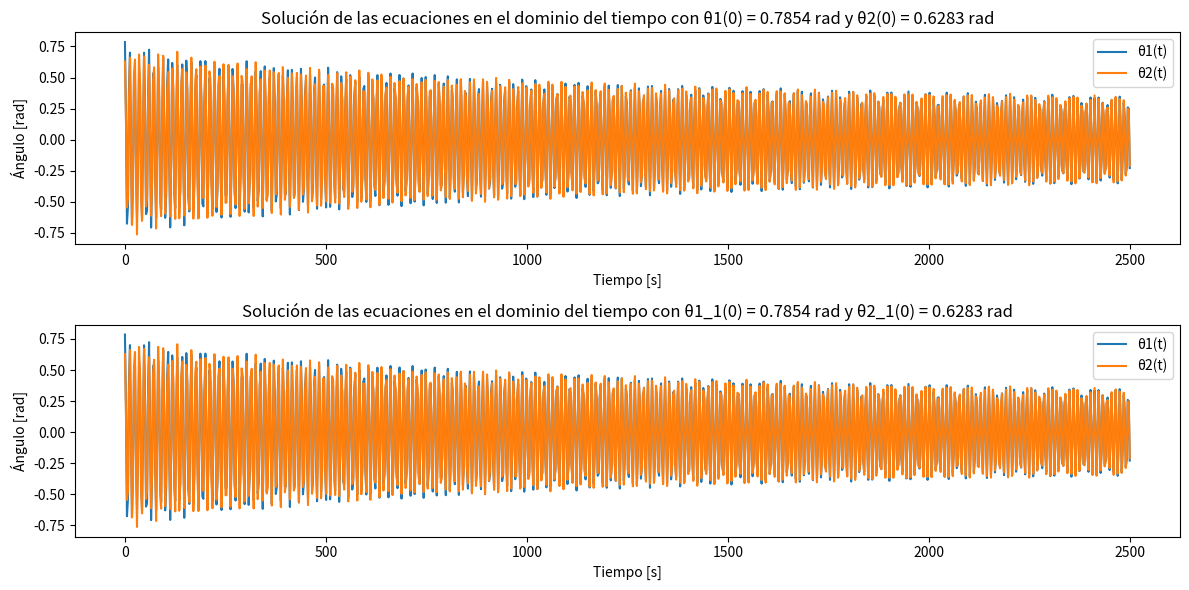
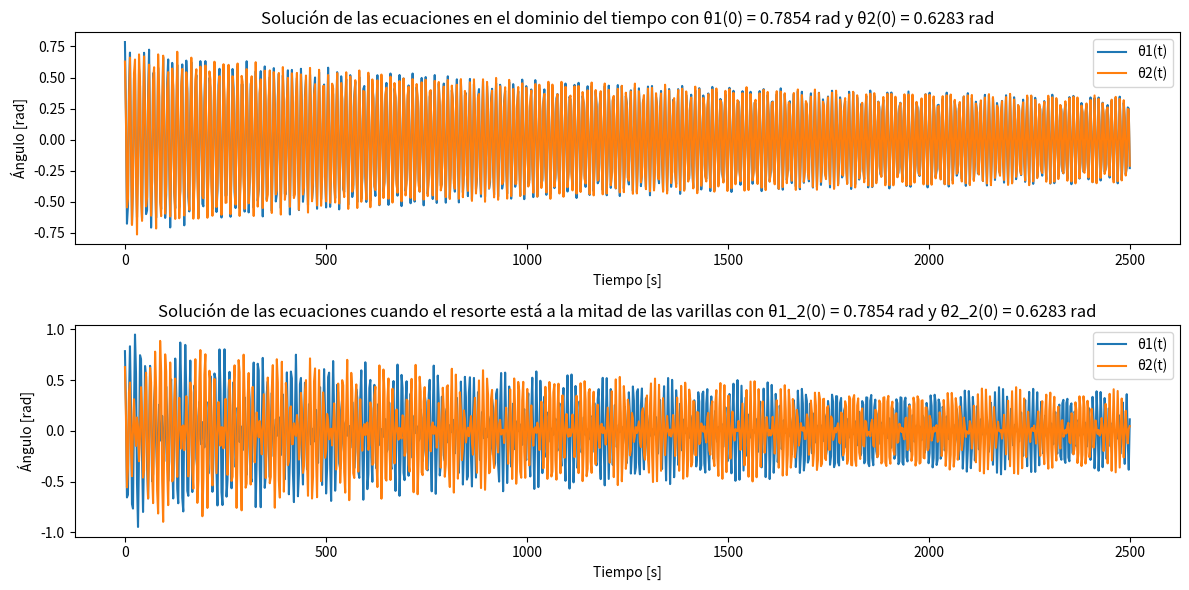
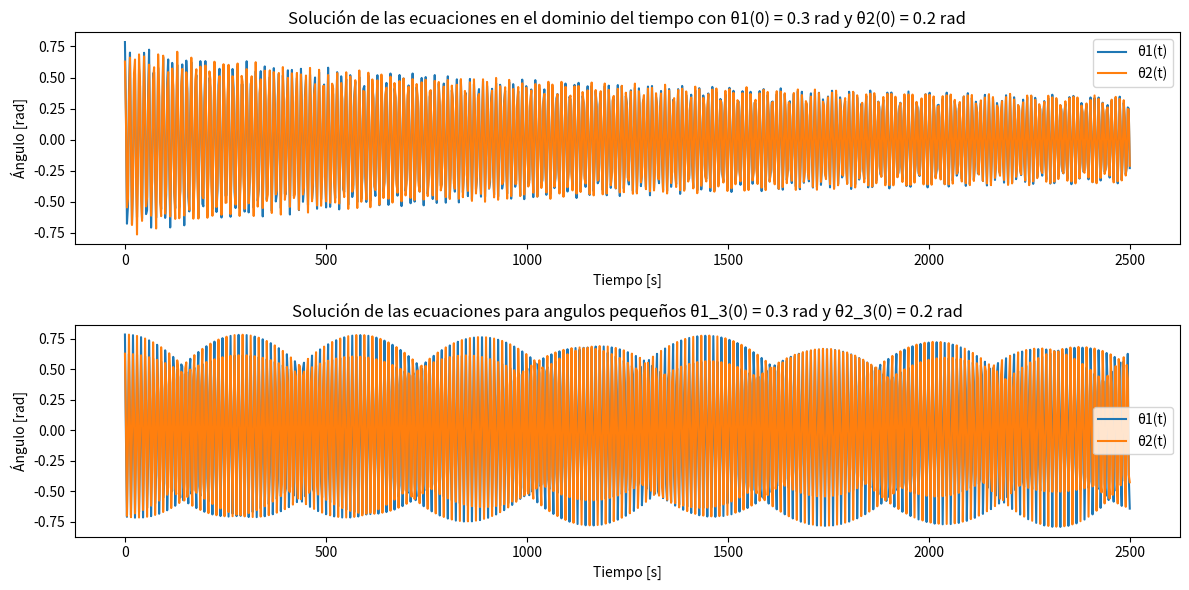
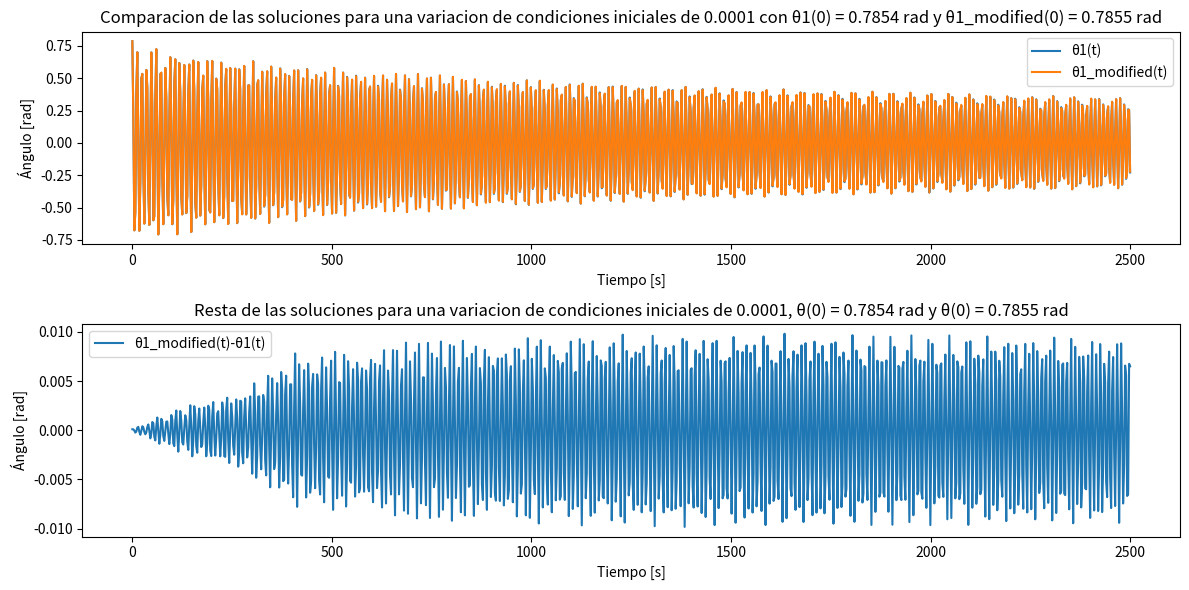
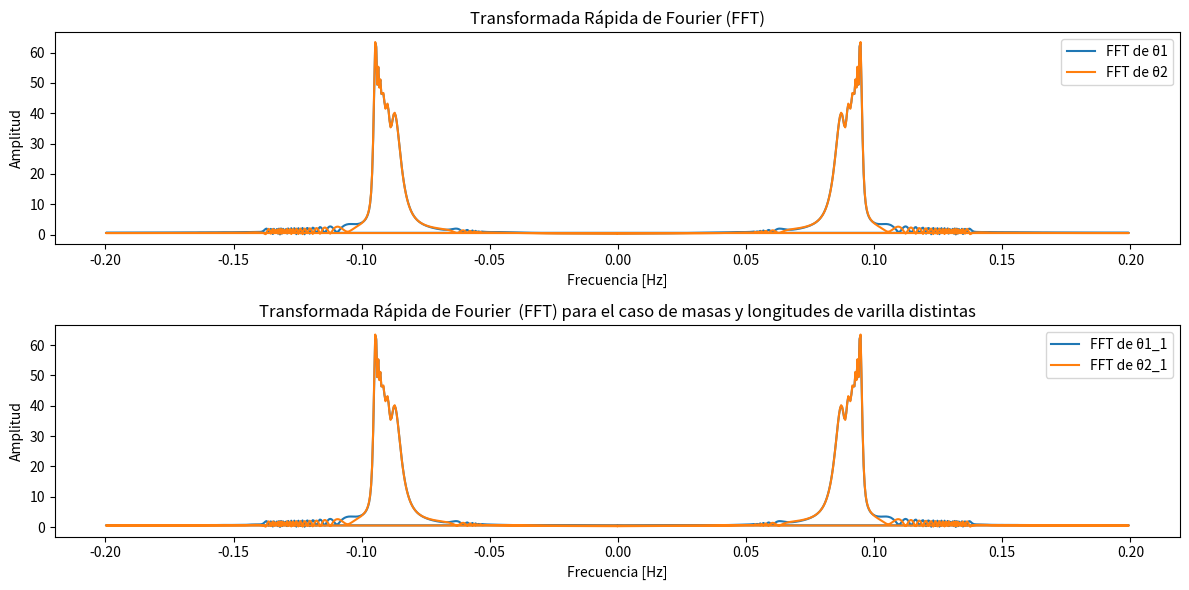
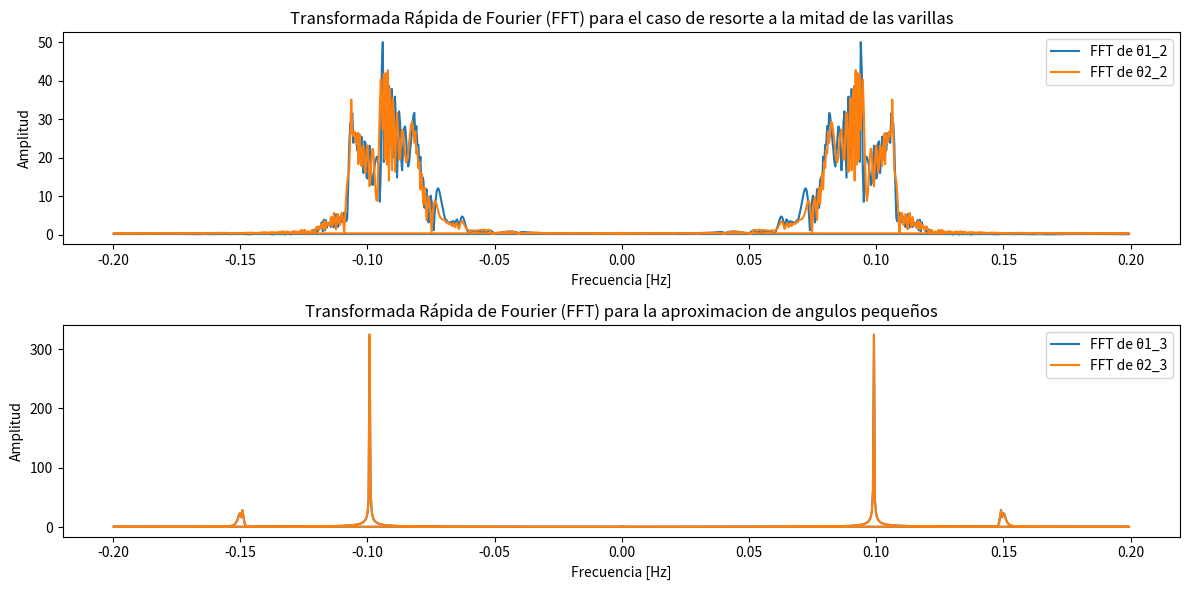
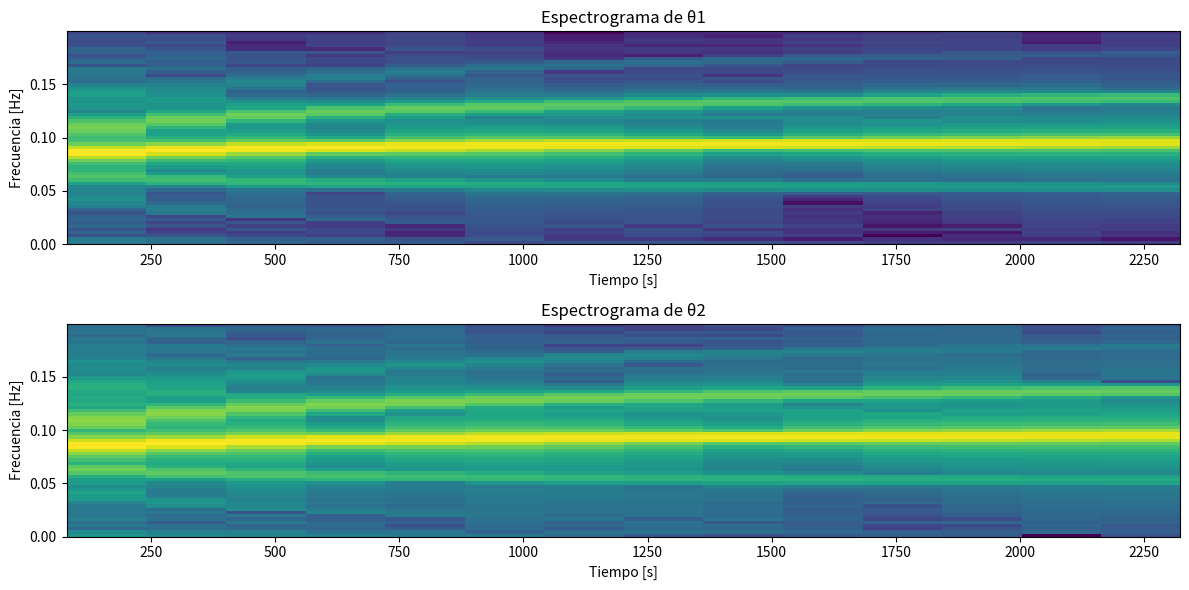

Reproduce these figures in Python, in order.
import numpy as np
from scipy.fft import fft
from scipy.integrate import solve_ivp
import matplotlib.pyplot as plt

# Definimos las constantes
m = 1.0  # masa
m_1 = 1.0 #masa 1
m_2 = 1.0 #masa_2

g = 9.81  # gravedad
k = 1.0  # constante del resorte
a = 1.0 #longitud natural del resorte

b = 1.0  # longitud del péndulo 1
c = 1.0 # longitud del pendulo 2

pequeño1 = 0.3
pequeño2 = 0.2
#condicones iniciales

angulo1 = np.pi /4
angulo2 = np.pi /5

# Definimos la ecuación diferencial
def sistema_ecuaciones(t, y):
    theta1, dtheta1_dt, theta2, dtheta2_dt = y
    
    # Ecuación para el primer péndulo
    
    d2tetha1_dt2 = ((-1)*m*g*b*(np.sin(theta1))-(0.5)*k*(-2*a*b*(np.cos(theta1))-2*(b**2)*(np.sin(theta2-theta1))-a*((2*(b**2) + 2*a*b*(np.sin(theta2)-np.sin(theta1)) - 2*(b**2)*(np.cos(theta2-theta1))+(a**2))**(-0.5))*(-2*a*b*np.cos(theta1)- 2*(b**2)*np.sin(theta2-theta1))))/(m*b*b)
    d2tetha2_dt2 = ((-1)*m*g*b*(np.sin(theta2))-(0.5)*k*(2*a*b*(np.cos(theta2))+2*(b**2)*(np.sin(theta2-theta1))-a*((2*(b**2) + 2*a*b*(np.sin(theta2)-np.sin(theta1)) - 2*(b**2)*(np.cos(theta2-theta1))+(a**2))**(-0.5))*(2*a*b*np.cos(theta2)+ 2*(b**2)*np.sin(theta2-theta1))))/(m*b*b)

    return [dtheta1_dt, d2tetha1_dt2, dtheta2_dt, d2tetha2_dt2]


def sistema_ecuaciones_1(t, y): #Para longitudes de varillas y masas distintas
    theta1_1, dtheta1_1_dt, theta2_1, dtheta2_1_dt = y
    
    
    d2tetha1_1_dt2 = ((-1)*m_1*g*b*(np.sin(theta1_1))-(0.5)*k*(-2*b*a*(np.cos(theta1_1))-2*(b)*c*(np.sin(theta2_1-theta1_1))-a*(((a**2)+ (c**2) + (b**2) + 2*a*((c*np.sin(theta2_1))-((b)*np.sin(theta1_1))) - 2*b*c*(np.cos(theta2_1-theta1_1)))**(-0.5))*(-2*a*b*np.cos(theta1_1)- 2*b*c*np.sin(theta2_1-theta1_1))))/(m_1*b*b)
    d2tetha2_1_dt2 = ((-1)*m_1*g*b*(np.sin(theta2_1))-(0.5)*k*(2*b*a*(np.cos(theta2_1))+2*(b)*c*(np.sin(theta2_1-theta1_1))-a*(((a**2)+ (c**2) + (b**2) + 2*a*((c*np.sin(theta2_1))-((b)*np.sin(theta1_1))) - 2*b*c*(np.cos(theta2_1-theta1_1)))**(-0.5))*(2*a*c*np.cos(theta2_1)+ 2*b*c*np.sin(theta2_1-theta1_1))))/(m_2*c*c)

    return [dtheta1_1_dt, d2tetha1_1_dt2, dtheta2_1_dt, d2tetha2_1_dt2]

def sistema_ecuaciones_2(t, y): #Para cuando el resorte está colocado en la mitad del las barillas
    theta1_2, dtheta1_2_dt, theta2_2, dtheta2_2_dt = y
    
    
    d2tetha1_2_dt2 = ((-1)*m*g*b*(np.sin(theta1_2))-(0.5)*k*(-a*b*(np.cos(theta1_2))-(b**2)*(0.5)*(np.sin(theta2_2-theta1_2))-a*(((0.5)*(b**2) + a*b*(np.sin(theta2_2)-np.sin(theta1_2)) - (0.5)*(b**2)*(np.cos(theta2_2-theta1_2))+(a**2))**(-0.5))*(-a*b*np.cos(theta1_2)- (0.5)*(b**2)*np.sin(theta2_2-theta1_2))))/(m*b*b)
    d2tetha2_2_dt2 = ((-1)*m*g*b*(np.sin(theta2_2))-(0.5)*k*(a*b*(np.cos(theta2_2))+(b**2)*(0.5)*(np.sin(theta2_2-theta1_2))-a*(((0.5)*(b**2) + a*b*(np.sin(theta2_2)-np.sin(theta1_2)) - (0.5)*(b**2)*(np.cos(theta2_2-theta1_2))+(a**2))**(-0.5))*(a*b*np.cos(theta2_2)+ (0.5)*(b**2)*np.sin(theta2_2-theta1_2))))/(m*b*b)

    return [dtheta1_2_dt, d2tetha1_2_dt2, dtheta2_2_dt, d2tetha2_2_dt2]

def sistema_ecuaciones_3(t, y): #Para angulos pequeños

    theta1_3, dtheta1_3_dt, theta2_3, dtheta2_3_dt = y
    
    # Ecuación para el primer péndulo
    
    d2tetha1_3_dt2 = ((-1)*m*g*b*((theta1_3))-(0.5)*k*(-2*a*b*(1)-2*(b**2)*((theta2_3-theta1_3))-a*((2*(b**2) + 2*a*b*((theta2_3)-(theta1_3)) - 2*(b**2)*(1)+(a**2))**(-0.5))*(-2*a*b*1- 2*(b**2)*(theta2_3-theta1_3))))/(m*b*b)
    d2tetha2_3_dt2 = ((-1)*m*g*b*((theta2_3))-(0.5)*k*(2*a*b*(1)+2*(b**2)*((theta2_3-theta1_3))-a*((2*(b**2) + 2*a*b*((theta2_3)-(theta1_3)) - 2*(b**2)*(1)+(a**2))**(-0.5))*(2*a*b*1+ 2*(b**2)*(theta2_3-theta1_3))))/(m*b*b)

    return [dtheta1_3_dt, d2tetha1_3_dt2, dtheta2_3_dt, d2tetha2_3_dt2]
condiciones_iniciales = [angulo1, 0, angulo2, 0]

# Intervalo de tiempo para la simulación
t_span = (0, 2500)
t_eval = np.linspace(t_span[0], t_span[1], 1000)

#Se resuelven los sistemas de ecuaciones diferenciales
solucion = solve_ivp(sistema_ecuaciones, t_span, condiciones_iniciales, t_eval=t_eval)
solucion1 = solve_ivp(sistema_ecuaciones_1, t_span, condiciones_iniciales, t_eval=t_eval)
solucion2 = solve_ivp(sistema_ecuaciones_2, t_span, condiciones_iniciales, t_eval=t_eval)
solucion3 = solve_ivp(sistema_ecuaciones_3, t_span, condiciones_iniciales, t_eval=t_eval)


#solución con condiciones ligeramente modificadas.
condiciones_iniciales_modificadas = [angulo1 + 0.0001, 0, angulo2 + 0.0001, 0]
solucion_condiciones_modificadas = solve_ivp(sistema_ecuaciones, t_span, condiciones_iniciales_modificadas, t_eval=t_eval)

# Se obtienen los thetas para el primer SED
theta1 = solucion.y[0]
theta2 = solucion.y[2]
# Se obtienen los thetas para el segundo SED
theta1_1 = solucion1.y[0]
theta2_1 = solucion1.y[2]
# Se obtienen los thetas para el tercer SED
theta1_2 = solucion2.y[0]
theta2_2 = solucion2.y[2]
# Se obtienen los thetas para el tercer SED
theta1_3 = solucion3.y[0]
theta2_3 = solucion3.y[2]

theta1_condicones_modificadas = solucion_condiciones_modificadas.y[0]
theta2_condicones_modificadas = solucion_condiciones_modificadas.y[2]

#resta de soluciones condicones iniciales menos condiciones ligeramente modificadas

resta1 = theta1_condicones_modificadas - theta1
resta2 = theta1_condicones_modificadas - theta2

# Aplicar la FFT para analizar las frecuencias de theta1 y theta2
fft_theta1 = fft(theta1)
fft_theta2 = fft(theta2)
frecuencias = np.fft.fftfreq(len(t_eval), d=t_eval[1] - t_eval[0])

# Aplicar la FFT para analizar las frecuencias de theta1_1 y theta2_1
fft_theta1_1 = fft(theta1_1)
fft_theta2_1 = fft(theta2_1)
frecuencias = np.fft.fftfreq(len(t_eval), d=t_eval[1] - t_eval[0])

# Aplicar la FFT para analizar las frecuencias de theta1_2 y theta2_2
fft_theta1_2 = fft(theta1_2)
fft_theta2_2 = fft(theta2_2)
frecuencias = np.fft.fftfreq(len(t_eval), d=t_eval[1] - t_eval[0])
# Aplicar la FFT para analizar las frecuencias de theta1_3 y theta2_3
fft_theta1_3 = fft(theta1_3)
fft_theta2_3 = fft(theta2_3)
frecuencias = np.fft.fftfreq(len(t_eval), d=t_eval[1] - t_eval[0])

# Graficar los resultados
plt.figure(figsize=(12, 6))
#grafica de theta1 y theta2
plt.subplot(2, 1, 1)
plt.plot(t_eval, theta1, label='θ1(t)')
plt.plot(t_eval, theta2, label='θ2(t)')
plt.title('Solución de las ecuaciones en el dominio del tiempo con θ1(0) = {} rad y θ2(0) = {} rad'.format(round(angulo1, 4), round(angulo2, 4)))
plt.xlabel('Tiempo [s]')
plt.ylabel('Ángulo [rad]')
plt.legend()

#grafica de theta1_1 y theta2_2
plt.subplot(2, 1, 2)
plt.plot(t_eval, theta1_1, label='θ1(t)')
plt.plot(t_eval, theta2_1, label='θ2(t)')
plt.title('Solución de las ecuaciones en el dominio del tiempo con θ1_1(0) = {} rad y θ2_1(0) = {} rad'.format(round(angulo1, 4), round(angulo2, 4)))
plt.xlabel('Tiempo [s]')
plt.ylabel('Ángulo [rad]')
plt.legend()

plt.tight_layout()
plt.show()

#segunda grafica: theta1_2 y theta2_2 cuando el resorte está en la mitad de la varilla 
plt.figure(figsize=(12, 6))
#grafica de theta1 y theta2
plt.subplot(2, 1, 1)
plt.plot(t_eval, theta1, label='θ1(t)')
plt.plot(t_eval, theta2, label='θ2(t)')
plt.title('Solución de las ecuaciones en el dominio del tiempo con θ1(0) = {} rad y θ2(0) = {} rad'.format(round(angulo1, 4), round(angulo2, 4)))
plt.xlabel('Tiempo [s]')
plt.ylabel('Ángulo [rad]')
plt.legend()

plt.subplot(2, 1, 2)
plt.plot(t_eval, theta1_2, label='θ1(t)')
plt.plot(t_eval, theta2_2, label='θ2(t)')
plt.title('Solución de las ecuaciones cuando el resorte está a la mitad de las varillas con θ1_2(0) = {} rad y θ2_2(0) = {} rad'.format(round(angulo1, 4), round(angulo2, 4)))
plt.xlabel('Tiempo [s]')
plt.ylabel('Ángulo [rad]')
plt.legend()

plt.tight_layout()
plt.show()

#tercer grafica
plt.figure(figsize=(12, 6))
#grafica de theta1 y theta2
plt.subplot(2, 1, 1)
plt.plot(t_eval, theta1, label='θ1(t)')
plt.plot(t_eval, theta2, label='θ2(t)')
plt.title('Solución de las ecuaciones en el dominio del tiempo con θ1(0) = {} rad y θ2(0) = {} rad'.format(pequeño1, pequeño2))
plt.xlabel('Tiempo [s]')
plt.ylabel('Ángulo [rad]')
plt.legend()

plt.subplot(2, 1, 2)
plt.plot(t_eval, theta1_3, label='θ1(t)')
plt.plot(t_eval, theta2_3, label='θ2(t)')
plt.title('Solución de las ecuaciones para angulos pequeños θ1_3(0) = {} rad y θ2_3(0) = {} rad'.format(pequeño1,pequeño2))
plt.xlabel('Tiempo [s]')
plt.ylabel('Ángulo [rad]')
plt.legend()

plt.tight_layout()
plt.show()

#grafica que puede llegar a evidenciar el caos
plt.figure(figsize=(12, 6))
#grafica de theta1 y theta2
plt.subplot(2, 1, 1)
plt.plot(t_eval, theta1, label='θ1(t)')
plt.plot(t_eval, theta1_condicones_modificadas, label='θ1_modified(t)')
plt.title('Comparacion de las soluciones para una variacion de condiciones iniciales de 0.0001 con θ1(0) = {} rad y θ1_modified(0) = {} rad'.format(round(angulo1,5), round(angulo1 + 0.0001, 5)))
plt.xlabel('Tiempo [s]')
plt.ylabel('Ángulo [rad]')
plt.legend()

plt.subplot(2, 1, 2)
plt.plot(t_eval, resta1, label='θ1_modified(t)-θ1(t)')
plt.title('Resta de las soluciones para una variacion de condiciones iniciales de 0.0001, θ(0) = {} rad y θ(0) = {} rad'.format(round(angulo1,5), round(angulo1 + 0.0001, 5)))
plt.xlabel('Tiempo [s]')
plt.ylabel('Ángulo [rad]')
plt.legend()

plt.tight_layout()
plt.show()

#apartado 2: gráficas de transformada de furier
plt.figure(figsize=(12, 6))
#Graficar la FFT de theta1 y theta2
plt.subplot(2, 1, 1)
plt.plot(frecuencias, np.abs(fft_theta1), label='FFT de θ1')
plt.plot(frecuencias, np.abs(fft_theta2), label='FFT de θ2')
plt.title('Transformada Rápida de Fourier (FFT)')
plt.xlabel('Frecuencia [Hz]')
plt.ylabel('Amplitud')
plt.legend()
3
#Graficar la FFT de theta1_1 y theta2_1
plt.subplot(2, 1, 2)
plt.plot(frecuencias, np.abs(fft_theta1_1), label='FFT de θ1_1')
plt.plot(frecuencias, np.abs(fft_theta2_1), label='FFT de θ2_1')
plt.title('Transformada Rápida de Fourier  (FFT) para el caso de masas y longitudes de varilla distintas')
plt.xlabel('Frecuencia [Hz]')
plt.ylabel('Amplitud')
plt.legend()

plt.tight_layout()
plt.show()

#grafica 
plt.figure(figsize=(12, 6))
plt.subplot(2, 1, 1)
plt.plot(frecuencias, np.abs(fft_theta1_2), label='FFT de θ1_2')
plt.plot(frecuencias, np.abs(fft_theta2_2), label='FFT de θ2_2')
plt.title('Transformada Rápida de Fourier (FFT) para el caso de resorte a la mitad de las varillas')
plt.xlabel('Frecuencia [Hz]')
plt.ylabel('Amplitud')
plt.legend()

plt.subplot(2, 1,2)
plt.plot(frecuencias, np.abs(fft_theta1_3), label='FFT de θ1_3')
plt.plot(frecuencias, np.abs(fft_theta2_3), label='FFT de θ2_3')
plt.title('Transformada Rápida de Fourier (FFT) para la aproximacion de angulos pequeños')
plt.xlabel('Frecuencia [Hz]')
plt.ylabel('Amplitud')
plt.legend()

plt.tight_layout()
plt.show()

# cuarta: Espectrogramas
plt.figure(figsize=(12, 6))

# Graficar el espectrograma para θ1
plt.subplot(2, 1, 1)
plt.specgram(theta1, Fs=1/(t_eval[1] - t_eval[0]), NFFT=128, noverlap=64, cmap='viridis')
plt.title('Espectrograma de θ1')
plt.xlabel('Tiempo [s]')
plt.ylabel('Frecuencia [Hz]')

# Graficar el espectrograma para θ2
plt.subplot(2, 1, 2)
plt.specgram(theta2, Fs=1/(t_eval[1] - t_eval[0]), NFFT=128, noverlap=64, cmap='viridis')
plt.title('Espectrograma de θ2')
plt.xlabel('Tiempo [s]')
plt.ylabel('Frecuencia [Hz]')



#Agregar el espectrogtrama para los demas........
plt.tight_layout()
plt.show()